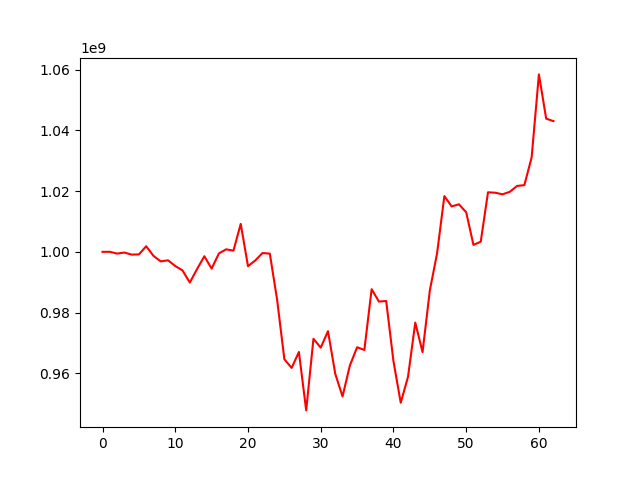

Source data for this figure (header and first rows):
, 0
0, 1000000000
1, 1000011234
2, 999420073
3, 999770254
4, 999093763
5, 999156321
6, 1001846060
7, 998679471
8, 996851854
9, 997215700
10, 995329399
11, 993866259
12, 989880439
13, 994353951
14, 998551025
15, 994474548
16, 999483955
17, 1000833208
18, 1000393315
19, 1009222003
20, 995285973
21, 997170886
22, 999612309
23, 999417059
24, 984301648
25, 964615920
26, 961760016
27, 967013800
28, 947763472
29, 971353198
30, 968443551
31, 973864175
32, 959805887
33, 952345264
34, 962489185
35, 968566204
36, 967677740
37, 987694889
38, 983625663
39, 983807526
40, 963988424
41, 950289455
42, 958814727
43, 976691427
44, 966960224
45, 987267022
46, 999536011
47, 1018375663
48, 1014966919
49, 1015664289
50, 1013042287
51, 1002294057
52, 1003331333
53, 1019618837
54, 1019478444
55, 1018954318
56, 1019781075
57, 1021715375
58, 1021979040
59, 1031117170
... 3 more rows
